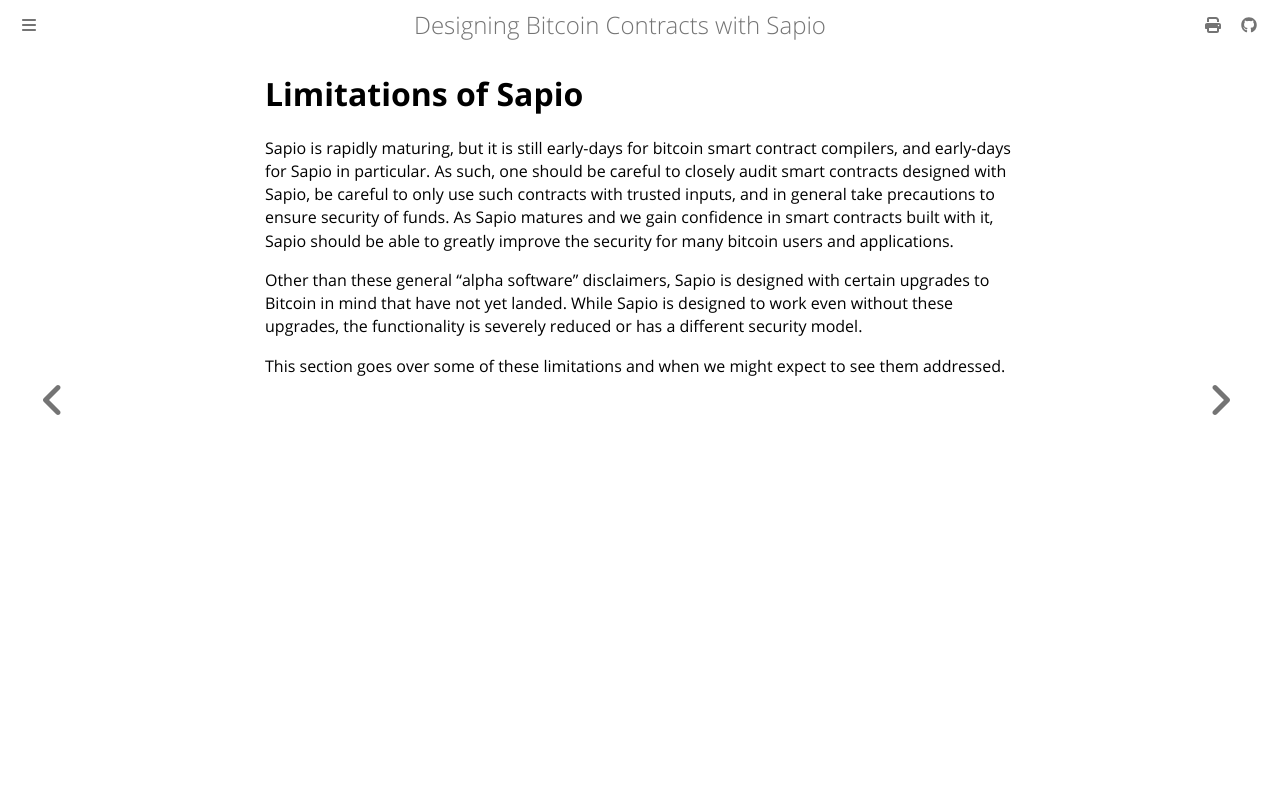

repository: sapio-lang/sapio · page: ch05-00-limitations.html · generator: mdbook

# Limitations of Sapio

Sapio is rapidly maturing, but it is still early-days for bitcoin smart
contract compilers, and early-days for Sapio in particular. As such, one
should be careful to closely audit smart contracts designed with Sapio, be
careful to only use such contracts with trusted inputs, and in general take
precautions to ensure security of funds. As Sapio matures and we gain
confidence in smart contracts built with it, Sapio should be able to greatly
improve the security for many bitcoin users and applications.

Other than these general "alpha software" disclaimers, Sapio is designed with
certain upgrades to Bitcoin in mind that have not yet landed. While Sapio is
designed to work even without these upgrades, the functionality is severely
reduced or has a different security model.

This section goes over some of these limitations and when we might expect to
see them addressed.
